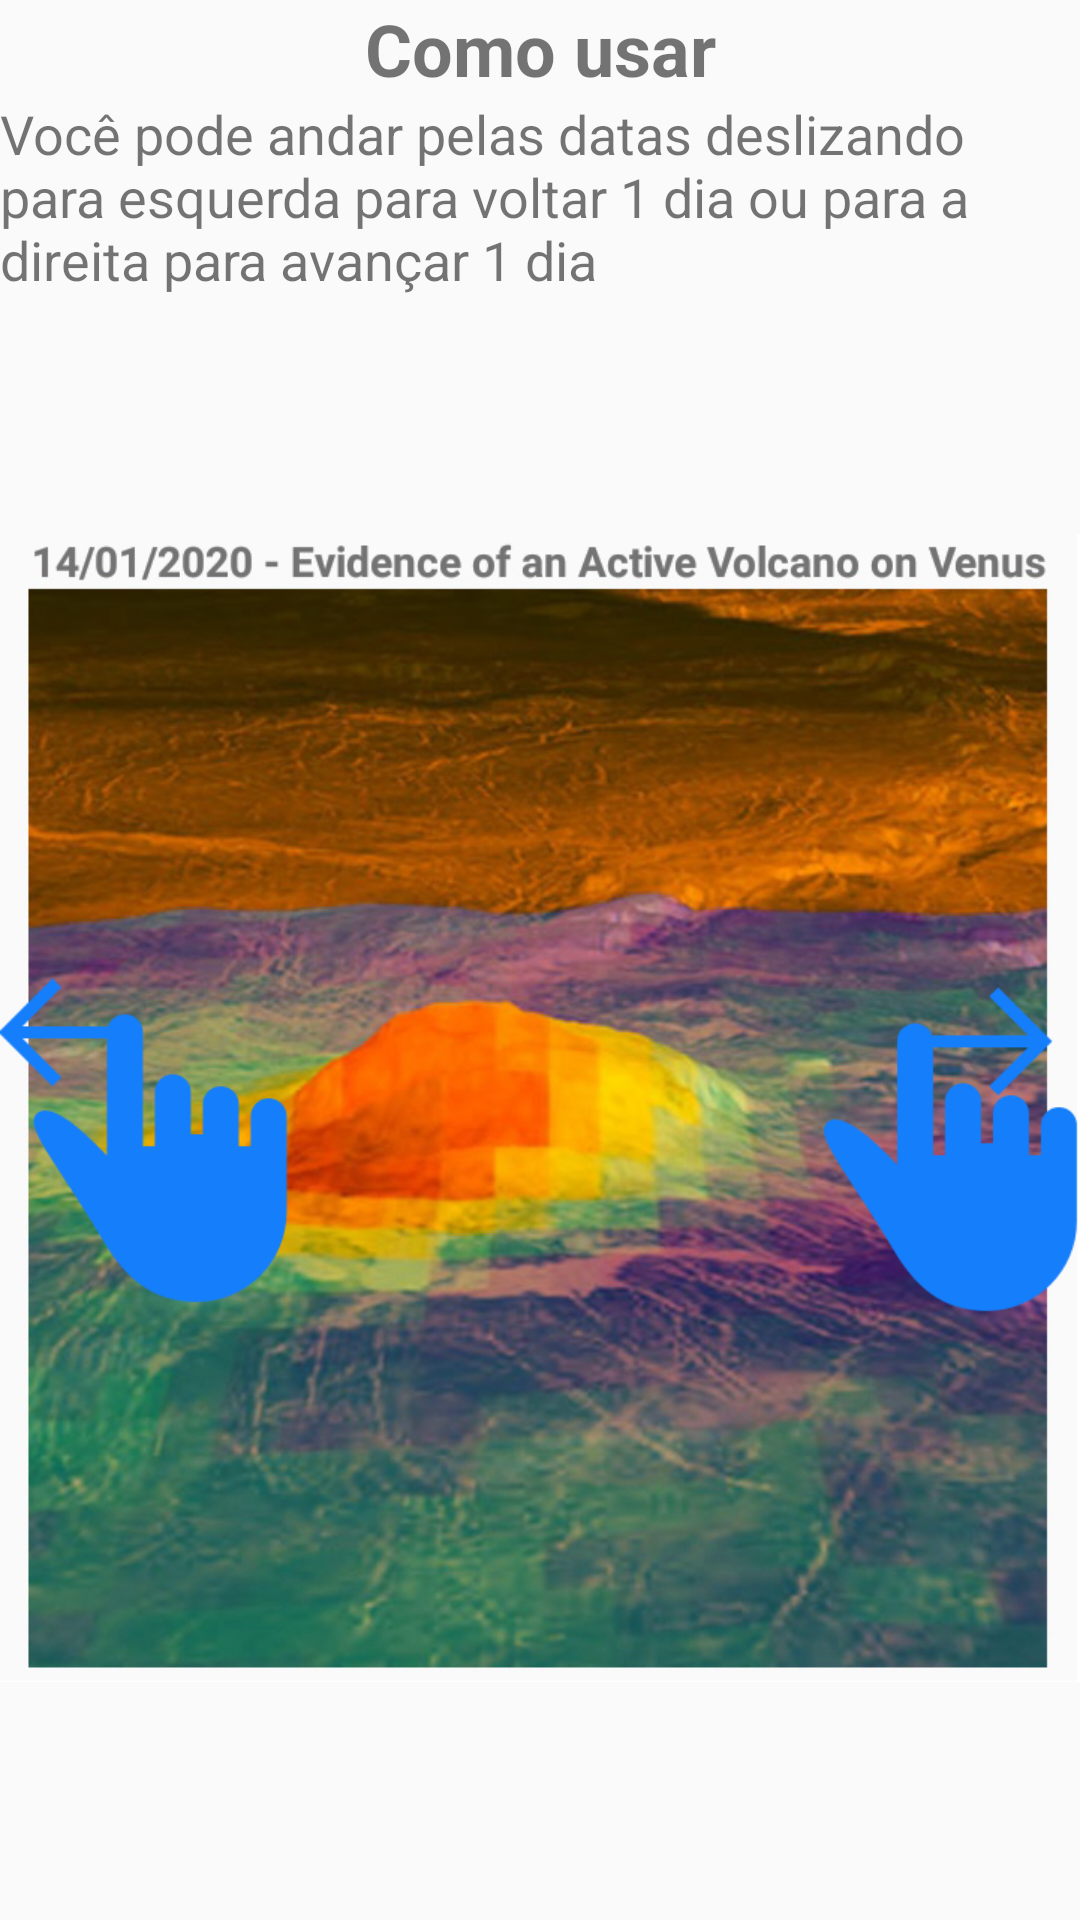

This screen was rendered from an Android layout file. Write that file and the resources it references.
<!-- AndroidManifest.xml: application theme AppTheme -->
<!-- res/layout/fragment_notifications.xml -->
<?xml version="1.0" encoding="utf-8"?>
<androidx.constraintlayout.widget.ConstraintLayout xmlns:android="http://schemas.android.com/apk/res/android"
    xmlns:app="http://schemas.android.com/apk/res-auto"
    android:layout_width="match_parent"
    android:layout_height="match_parent">

    <RelativeLayout
        android:layout_width="match_parent"
        android:layout_height="match_parent"
        android:layout_marginRight="@dimen/_10sdp"
        android:layout_marginLeft="@dimen/_10sdp">

        <LinearLayout
            android:layout_width="match_parent"
            android:layout_height="match_parent"
            android:orientation="vertical">

            <TextView
                android:id="@+id/textView"
                android:layout_width="match_parent"
                android:layout_height="wrap_content"
                android:text="@string/how"
                android:textAlignment="center"
                android:textSize="24sp"
                android:textStyle="bold" />

            <TextView
                android:id="@+id/textView2"
                android:layout_width="match_parent"
                android:layout_height="wrap_content"
                android:text="@string/explanation"
                android:textAlignment="viewStart"
                android:textSize="18sp" />

            <ImageView
                android:id="@+id/imageView2"
                android:layout_width="wrap_content"
                android:layout_height="wrap_content"
                app:srcCompat="@drawable/howto" />

        </LinearLayout>

    </RelativeLayout>
</androidx.constraintlayout.widget.ConstraintLayout>
<!-- resources referenced by this layout -->
<resources>
  <!-- drawable howto: png bitmap (drawable, 712041 bytes) -->
  <string name="explanation">Você pode andar pelas datas deslizando para esquerda para voltar 1 dia ou para a direita para avançar 1 dia</string>
  <string name="how">Como usar</string>
  <style name="AppTheme" parent="@style/Theme.AppCompat.Light.NoActionBar">
          <item name="colorPrimary">@color/colorPrimary</item>
          <item name="colorPrimaryDark">@color/colorPrimaryDark</item>
          <item name="colorAccent">@color/colorAccent</item>
          <item name="android:windowNoTitle">true</item>
          <item name="android:windowActionBar">false</item>
          <item name="android:windowFullscreen">true</item>
          <item name="android:windowContentOverlay">@null</item>
      </style>
  <!-- not gathered from this repository: default colours our renderer supplied (Android Studio template values) -->
  <color name="colorPrimary">#FF6200EE</color>
  <color name="colorPrimaryDark">#FF3700B3</color>
  <color name="colorAccent">#FF03DAC5</color>
</resources>
